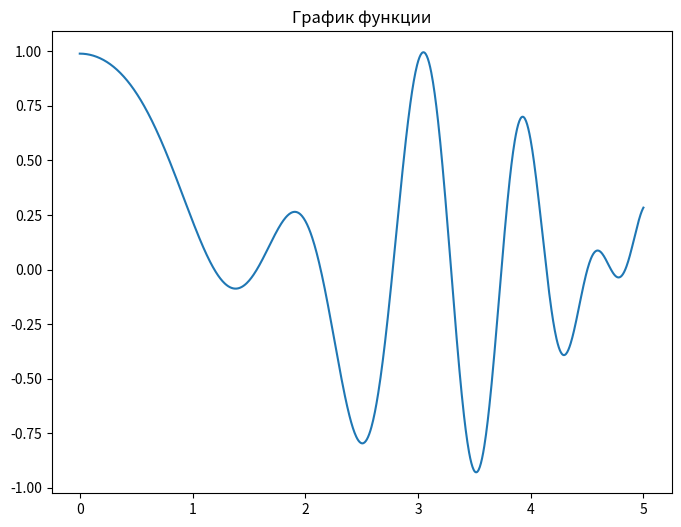
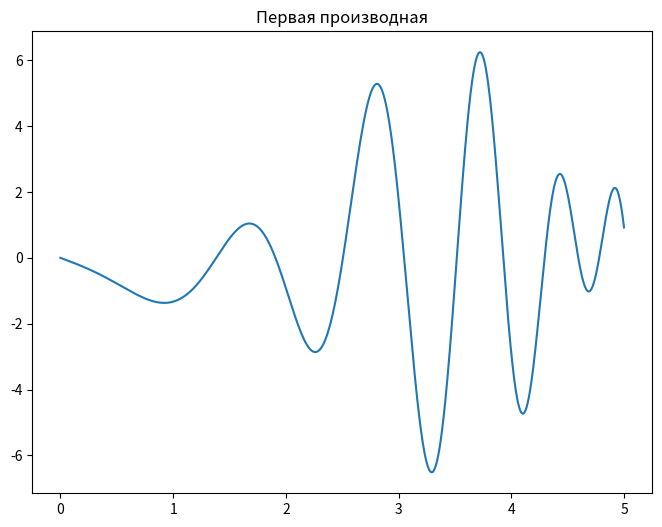
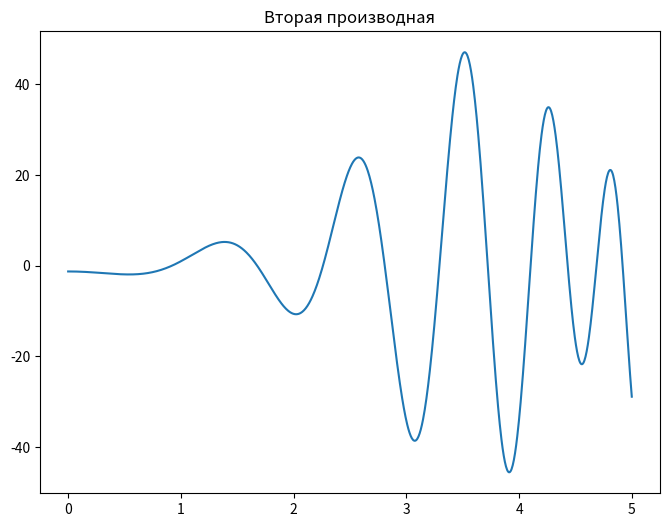
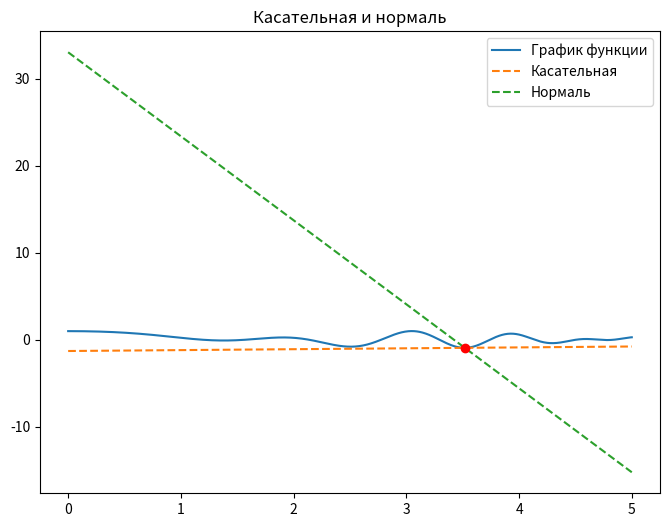
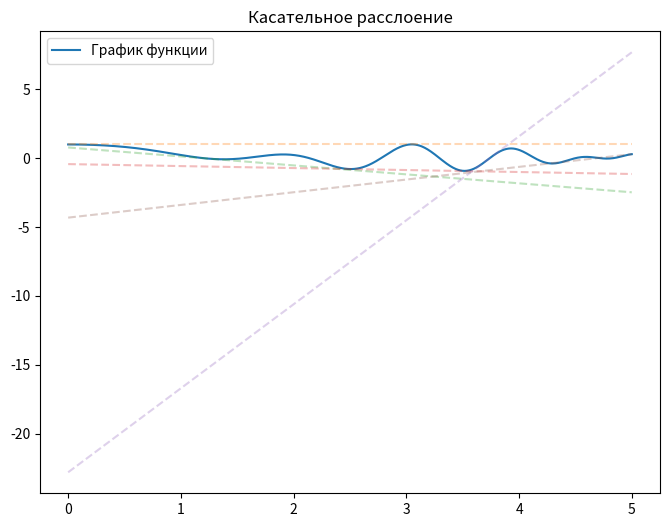

Recreate these plots in Python, in order.
import numpy as np
import matplotlib.pyplot as plt
from scipy import integrate


# Определение функции
def f(x):
    return np.cos(x) * np.sin(x**2 + 8)


# Определение производной функции
def df(x):
    return 2 * x * np.cos(x) * np.cos(x**2 + 8) - np.sin(x) * np.sin(x**2 + 8)


def df2(x):
    return (-4 * x**2 - 1) * np.cos(x) * np.sin(x**2 + 8) + (
        2 * np.cos(x) - 4 * x * np.sin(x)
    ) * np.cos(x**2 + 8)


# Задание интервала
x_values = np.linspace(0, 5, 1000)
y_values = f(x_values)

# 1. График функции
plt.figure(figsize=(8, 6))
plt.plot(x_values, y_values, label="График функции")
plt.title("График функции")
plt.show()

# 2. Графики первой и второй производных
plt.figure(figsize=(8, 6))
plt.plot(x_values, df(x_values), label="Первая производная")
plt.title("Первая производная")
plt.show()

plt.figure(figsize=(8, 6))
plt.plot(x_values, df2(x_values), label="Вторая производная")
plt.title("Вторая производная")
plt.show()

# 3. Графики касательной и нормали
min_index = np.argmin(y_values)
min_point = (x_values[min_index], y_values[min_index])
x0, y0 = min_point

tangent_equation = lambda x: y0 + df(x0) * (x - x0)
normal_equation = lambda x: y0 - 1 / df(x0) * (x - x0)

plt.figure(figsize=(8, 6))
plt.plot(x_values, f(x_values), label="График функции")
plt.plot(x_values, tangent_equation(x_values), "--", label="Касательная")
plt.plot(x_values, normal_equation(x_values), "--", label="Нормаль")
plt.plot(x0, y0, "ro")  # Точка касания
plt.title("Касательная и нормаль")
plt.legend()
plt.show()

# 4. Касательное расслоение для 10 точек
# Задание интервала
num_points = 1000  # Количество точек для построения касательных
x_values = np.linspace(0, 5, num_points)


# Функция для построения касательного расслоения в заданной точке x_o
def tangent_lines(x_o):
    return f(x_o) + df(x_o) * (x_values - x_o)


# Построение графика функции
plt.figure(figsize=(8, 6))
plt.plot(x_values, f(x_values), label="График функции")

# Построение касательного расслоения для нескольких точек
for x in np.linspace(0, 5, 5):  # Выберите нужное количество точек для отображения
    plt.plot(x_values, tangent_lines(x), "--", alpha=0.3)

plt.title("Касательное расслоение")
plt.legend()
plt.show()

# 5. Длина кривой через интеграл
curve_length, _ = integrate.quad(lambda x: np.sqrt(1 + df(x) ** 2), 0, 5)

print(f"Длина кривой: {curve_length:.2f}")
